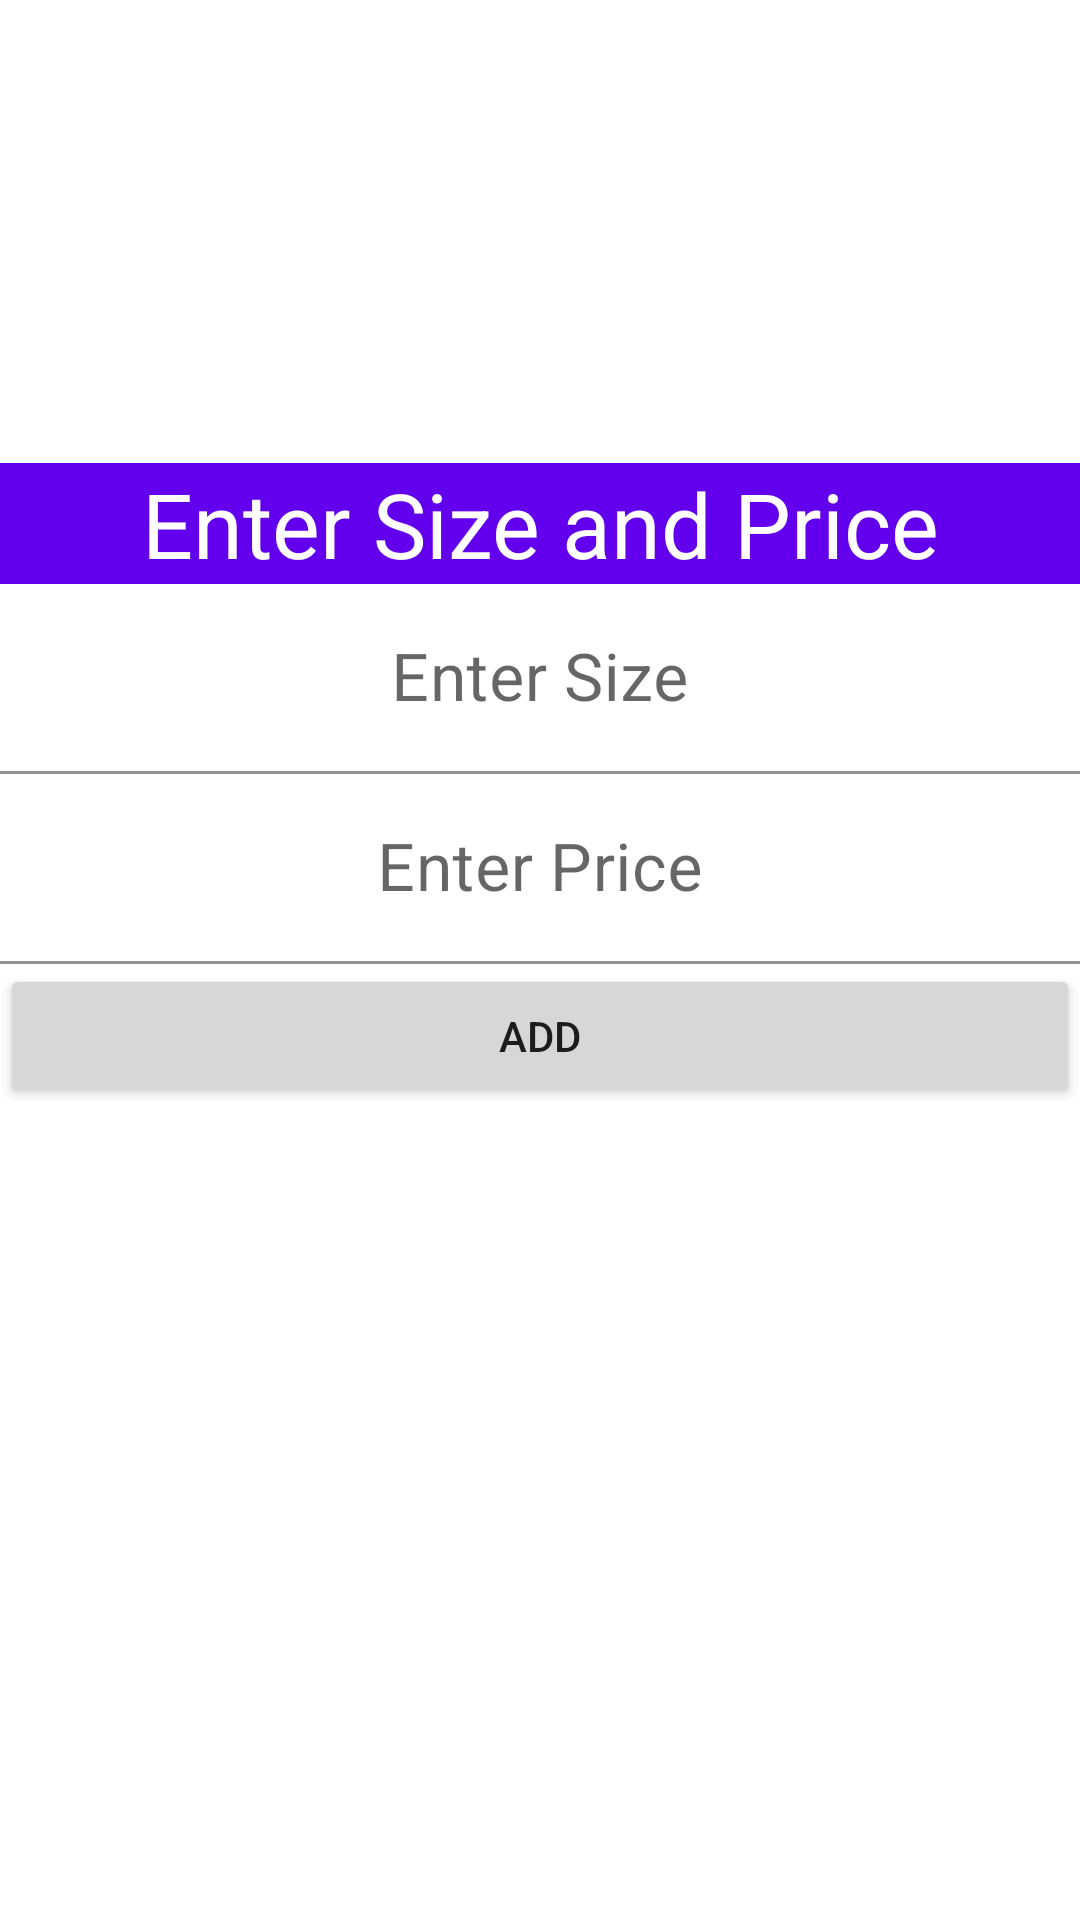

The Android layout XML behind this screen, and the referenced resources:
<!-- AndroidManifest.xml: application theme Theme.BoondClient -->
<!-- res/layout/add_size.xml -->
<?xml version="1.0" encoding="utf-8"?>
<LinearLayout xmlns:android="http://schemas.android.com/apk/res/android"
    android:orientation="vertical" android:layout_width="match_parent"
    android:layout_height="match_parent">

    <LinearLayout
        android:layout_width="match_parent"
        android:layout_height="wrap_content"
        android:layout_weight="0.5"
        android:orientation="vertical">

        <TextView
            android:id="@+id/textView3"
            android:layout_width="match_parent"
            android:layout_height="wrap_content" />

    </LinearLayout>

    <LinearLayout
        android:layout_width="match_parent"
        android:layout_height="wrap_content"
        android:layout_weight="1"
        android:orientation="vertical">

        <TextView
            android:id="@+id/tv"
            android:layout_width="match_parent"
            android:layout_height="wrap_content"
            android:gravity="center_horizontal"
            android:textColor="#FFFFFF"
            android:background="@color/design_default_color_primary"
            android:text="Enter Size and Price"
            android:textSize="30sp" />

        <com.google.android.material.textfield.TextInputLayout
            android:id="@+id/textFieldSize"
            android:layout_width="match_parent"
            android:layout_height="wrap_content">

            <EditText
                android:id="@+id/etAddSize"
                android:layout_width="match_parent"
                android:layout_height="wrap_content"
                android:background="#FFFFFF"
                android:ems="10"
                android:gravity="center"
                android:hint="Enter Size"
                android:inputType="number"
                android:textSize="22sp" />

        </com.google.android.material.textfield.TextInputLayout>

        <com.google.android.material.textfield.TextInputLayout
            android:id="@+id/textFieldPrice"
            android:layout_width="match_parent"
            android:layout_height="wrap_content">

            <EditText
                android:id="@+id/etAddPrice"
                android:layout_width="match_parent"
                android:layout_height="wrap_content"
                android:background="#FFFFFF"
                android:ems="10"
                android:gravity="center"
                android:hint="Enter Price"
                android:inputType="number"
                android:textSize="22sp" />

        </com.google.android.material.textfield.TextInputLayout>

        <Button
            android:id="@+id/btnAddSize"
            android:layout_width="match_parent"
            android:layout_height="wrap_content"
            android:text="Add">

        </Button>

    </LinearLayout>

</LinearLayout>
<!-- resources referenced by this layout -->
<resources>
  <style name="Theme.BoondClient" parent="Theme.MaterialComponents.DayNight.NoActionBar">
          
          <item name="colorPrimary">@color/purple_500</item>
          <item name="colorPrimaryVariant">@color/purple_700</item>
          <item name="colorOnPrimary">@color/white</item>
          
          <item name="colorSecondary">@color/teal_200</item>
          <item name="colorSecondaryVariant">@color/teal_700</item>
          <item name="colorOnSecondary">@color/black</item>
          
          <item name="android:statusBarColor" tools:targetApi="l">?attr/colorPrimaryVariant</item>
          
      </style>
  <!-- not gathered from this repository: default colours our renderer supplied (Android Studio template values) -->
  <color name="purple_500">#FF6200EE</color>
  <color name="purple_700">#FF3700B3</color>
  <color name="teal_200">#FF03DAC5</color>
  <color name="teal_700">#FF018786</color>
  <color name="black">#FF000000</color>
  <color name="white">#FFFFFFFF</color>
</resources>
